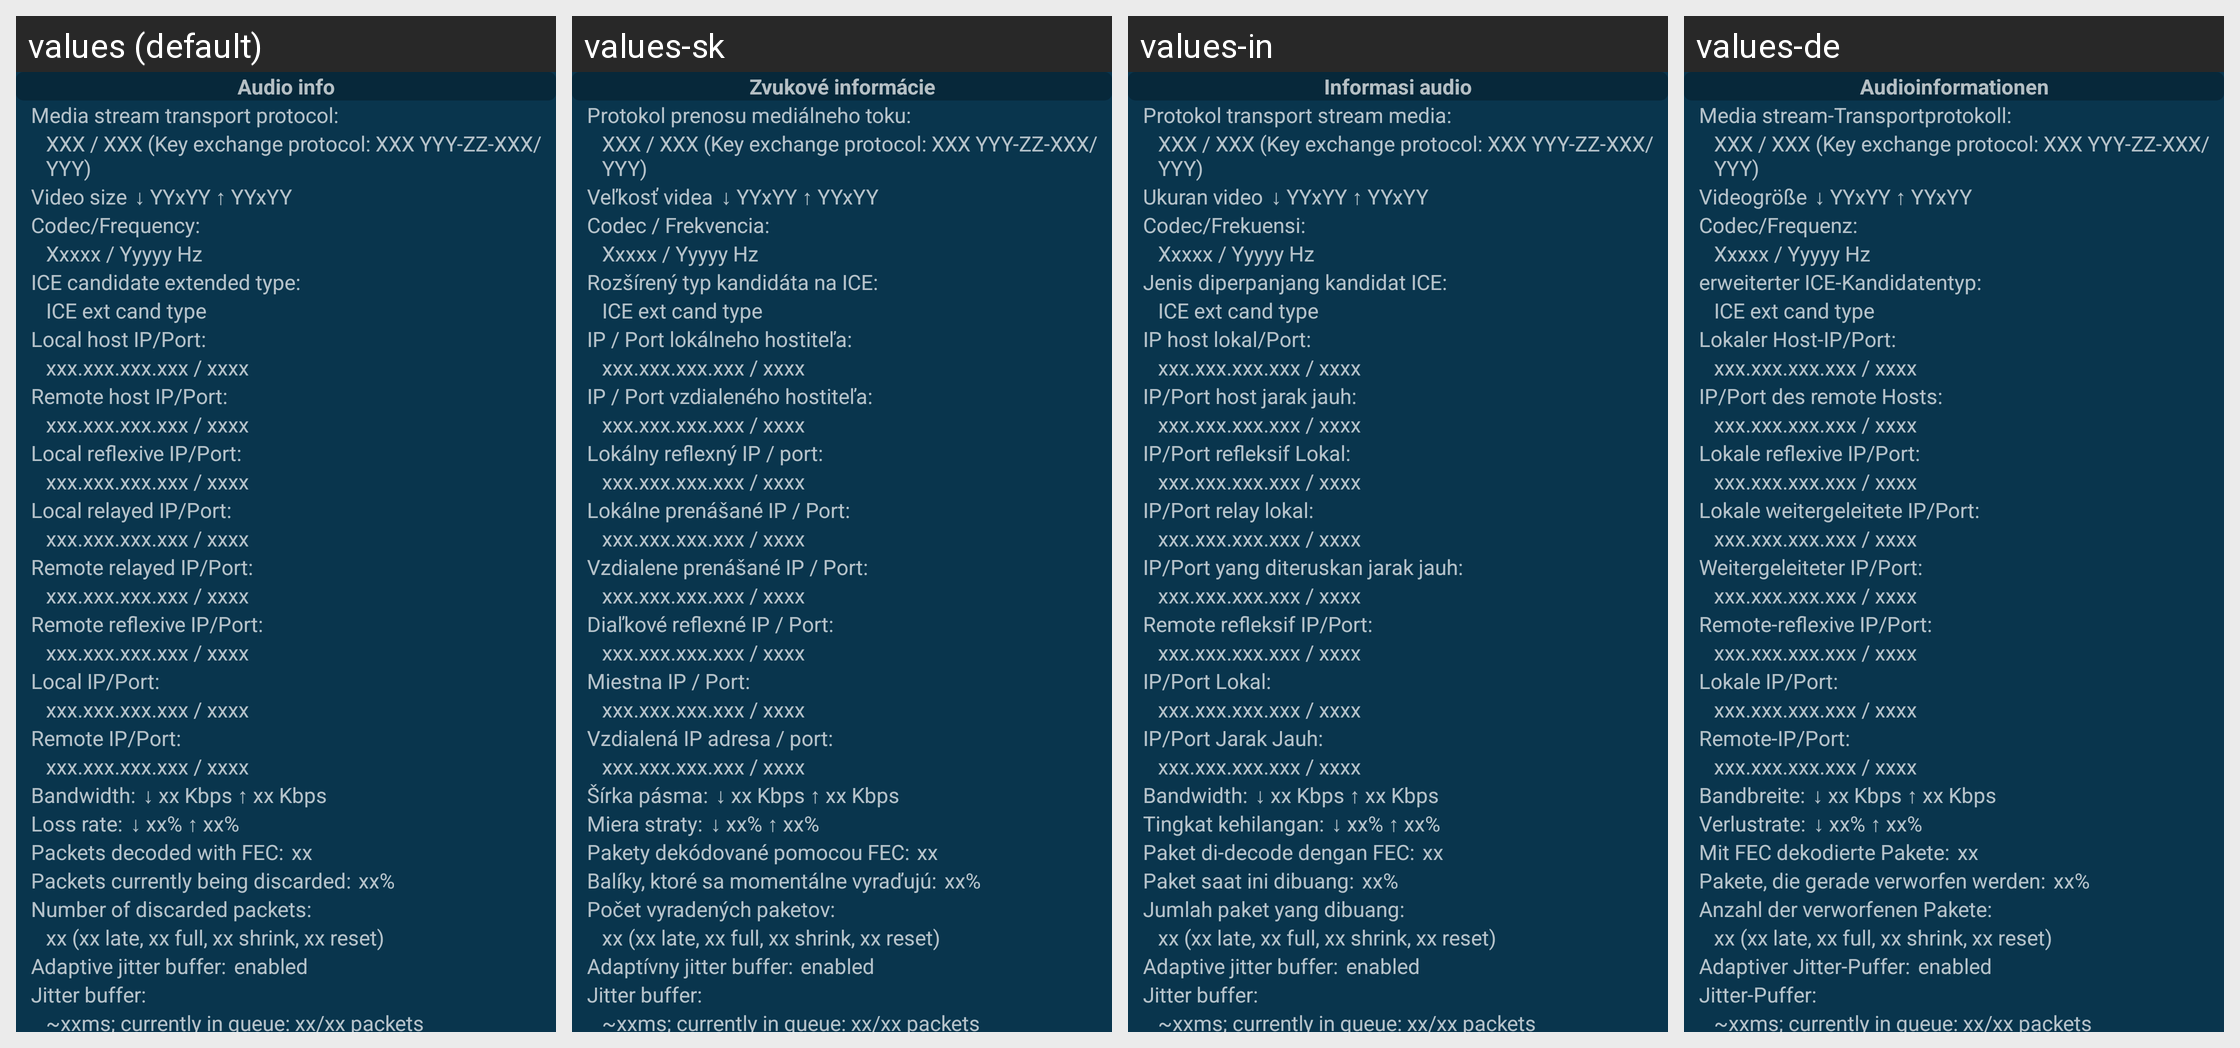

Strings drawn on this Android screen and how each of the app's shown locales translates them:
Android screen res/layout/audio_video_info.xml rendered under 4 locales, left to right: values (default), values-sk, values-in, values-de. Device: Nexus 5 (rendered at 1080×1920; each locale shown at half size, 540×960, under a caption strip naming it); theme AppTheme.
Other locales in the repository, not shown: values-ar, values-es, values-fi, values-pt-rBR, values-ru, values-zh-rCN.
Strings drawn on this screen, with the default value and each locale's value (text and hints the layout hard-codes, and strings that could not be matched under every locale, appear in the picture but are not listed):

callinfo_audio_info
  values: Audio info
  values-sk: Zvukové informácie
  values-in: Informasi audio
  values-de: Audioinformationen

callinfo_media_stream_transport_protocol
  values: Media stream transport protocol:
  values-sk: Protokol prenosu mediálneho toku:
  values-in: Protokol transport stream media:
  values-de: Media stream-Transportprotokoll:

callinfo_video_size
  values: Video size
  values-sk: Veľkosť videa
  values-in: Ukuran video
  values-de: Videogröße

callinfo_codec
  values: Codec/Frequency:
  values-sk: Codec / Frekvencia:
  values-in: Codec/Frekuensi:
  values-de: Codec/Frequenz:

callinfo_candidate_extended_type
  values: ICE candidate extended type:
  values-sk: Rozšírený typ kandidáta na ICE:
  values-in: Jenis diperpanjang kandidat ICE:
  values-de: erweiterter ICE-Kandidatentyp:

callinfo_localhost_address
  values: Local host IP/Port:
  values-sk: IP / Port lokálneho hostiteľa:
  values-in: IP host lokal/Port:
  values-de: Lokaler Host-IP/Port:

callinfo_ice_remote_host_address
  values: Remote host IP/Port:
  values-sk: IP / Port vzdialeného hostiteľa:
  values-in: IP/Port host jarak jauh:
  values-de: IP/Port des remote Hosts:

callinfo_ice_local_reflexive_address
  values: Local reflexive IP/Port:
  values-sk: Lokálny reflexný IP / port:
  values-in: IP/Port refleksif Lokal:
  values-de: Lokale reflexive IP/Port:

callinfo_ice_local_relayed_address
  values: Local relayed IP/Port:
  values-sk: Lokálne prenášané IP / Port:
  values-in: IP/Port relay lokal:
  values-de: Lokale weitergeleitete IP/Port:

callinfo_ice_remote_relayed_address
  values: Remote relayed IP/Port:
  values-sk: Vzdialene prenášané IP / Port:
  values-in: IP/Port yang diteruskan jarak jauh:
  values-de: Weitergeleiteter IP/Port:

callinfo_ice_remote_reflexive_address
  values: Remote reflexive IP/Port:
  values-sk: Diaľkové reflexné IP / Port:
  values-in: Remote refleksif IP/Port:
  values-de: Remote-reflexive IP/Port:

callinfo_local_ip
  values: Local IP/Port:
  values-sk: Miestna IP / Port:
  values-in: IP/Port Lokal:
  values-de: Lokale IP/Port:

callinfo_remote_ip
  values: Remote IP/Port:
  values-sk: Vzdialená IP adresa / port:
  values-in: IP/Port Jarak Jauh:
  values-de: Remote-IP/Port:

callinfo_bandwidth
  values: Bandwidth:
  values-sk: Šírka pásma:
  values-in: Bandwidth:
  values-de: Bandbreite:

callinfo_loss_rate
  values: Loss rate:
  values-sk: Miera straty:
  values-in: Tingkat kehilangan:
  values-de: Verlustrate:

callinfo_decoded_with_fec
  values: Packets decoded with FEC:
  values-sk: Pakety dekódované pomocou FEC:
  values-in: Paket di-decode dengan FEC:
  values-de: Mit FEC dekodierte Pakete:

callinfo_discarded_percent
  values: Packets currently being discarded:
  values-sk: Balíky, ktoré sa momentálne vyraďujú:
  values-in: Paket saat ini dibuang:
  values-de: Pakete, die gerade verworfen werden:

callinfo_discarded_total
  values: Number of discarded packets:
  values-sk: Počet vyradených paketov:
  values-in: Jumlah paket yang dibuang:
  values-de: Anzahl der verworfenen Pakete:

callinfo_adaptive_jitter_buffer
  values: Adaptive jitter buffer:
  values-sk: Adaptívny jitter buffer:
  values-in: Adaptive jitter buffer:
  values-de: Adaptiver Jitter-Puffer:

callinfo_ice_state_jitter_buffer_delay
  values: Jitter buffer:
  values-sk: Jitter buffer:
  values-in: Jitter buffer:
  values-de: Jitter-Puffer:
